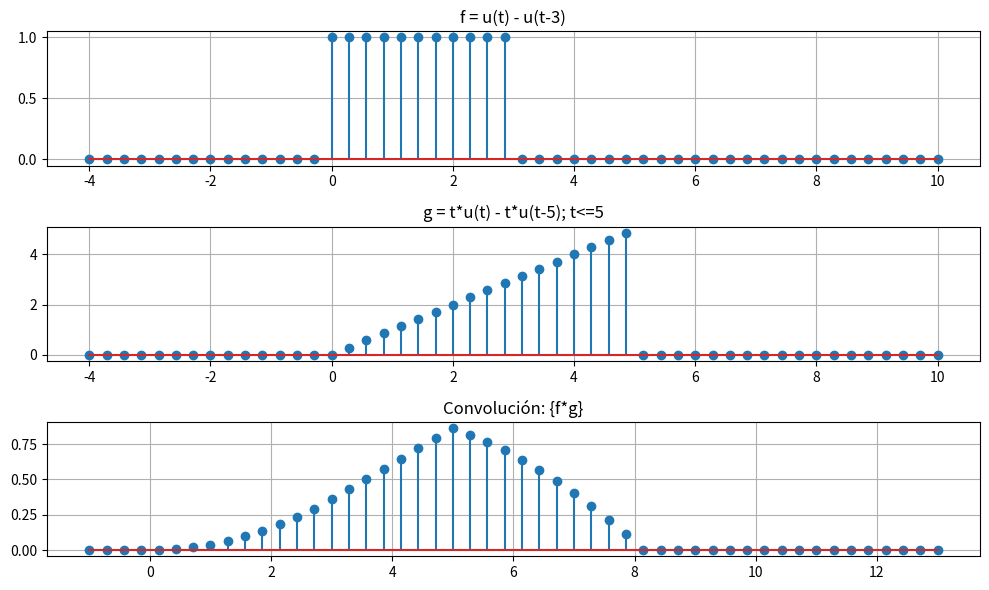

Write the Python code that produced this figure.
import numpy as np
import matplotlib.pyplot as plt

t = np.linspace(-4, 10, 50)

f = np.heaviside(t, 1) - np.heaviside(t-3, 1)

g = t*np.heaviside(t, 1) - t*np.heaviside(t-5, 1)
#g = np.where(t<5, t*np.heaviside(t, 1) ,0)

convolucion = np.convolve(f, g, mode="same")/sum(g)
# Gráfica de los resultados
#Tamaño de la figura
plt.figure(figsize=(10, 6))

#Seteamos en qué índice se va a graficar cada función
plt.subplot(3, 1, 1)
plt.stem(t, f)
plt.title('f = u(t) - u(t-3)')
plt.grid(True)

plt.subplot(3, 1, 2)
plt.stem(t, g)
plt.title('g = t*u(t) - t*u(t-5); t<=5')
plt.grid(True)

plt.subplot(3, 1, 3)
plt.stem(t+3, convolucion)
plt.title('Convolución: {f*g}')
plt.grid(True)

plt.tight_layout()
plt.savefig('Funciones Exponenciales en tiempo Discreto.png')
plt.show()